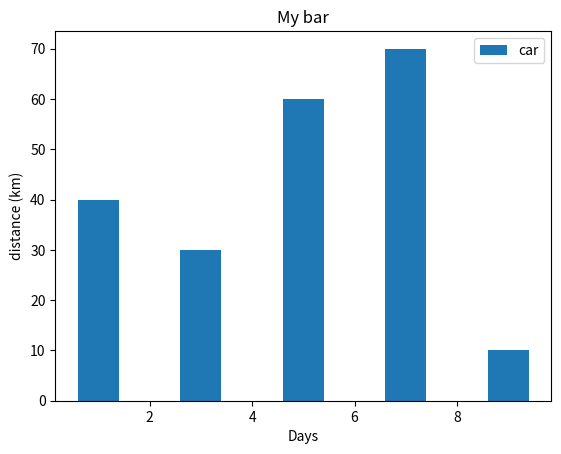

This figure's Python source:
import matplotlib.pyplot as mp

arr1, arr2 = [1,3,5,7,9], [40,30,60,70,10]
mp.bar(arr1,arr2,label="car", width=0.8)
mp.legend()
mp.legend()
mp.xlabel('Days')
mp.ylabel('distance (km)')
mp.title('My bar')
mp.show()
